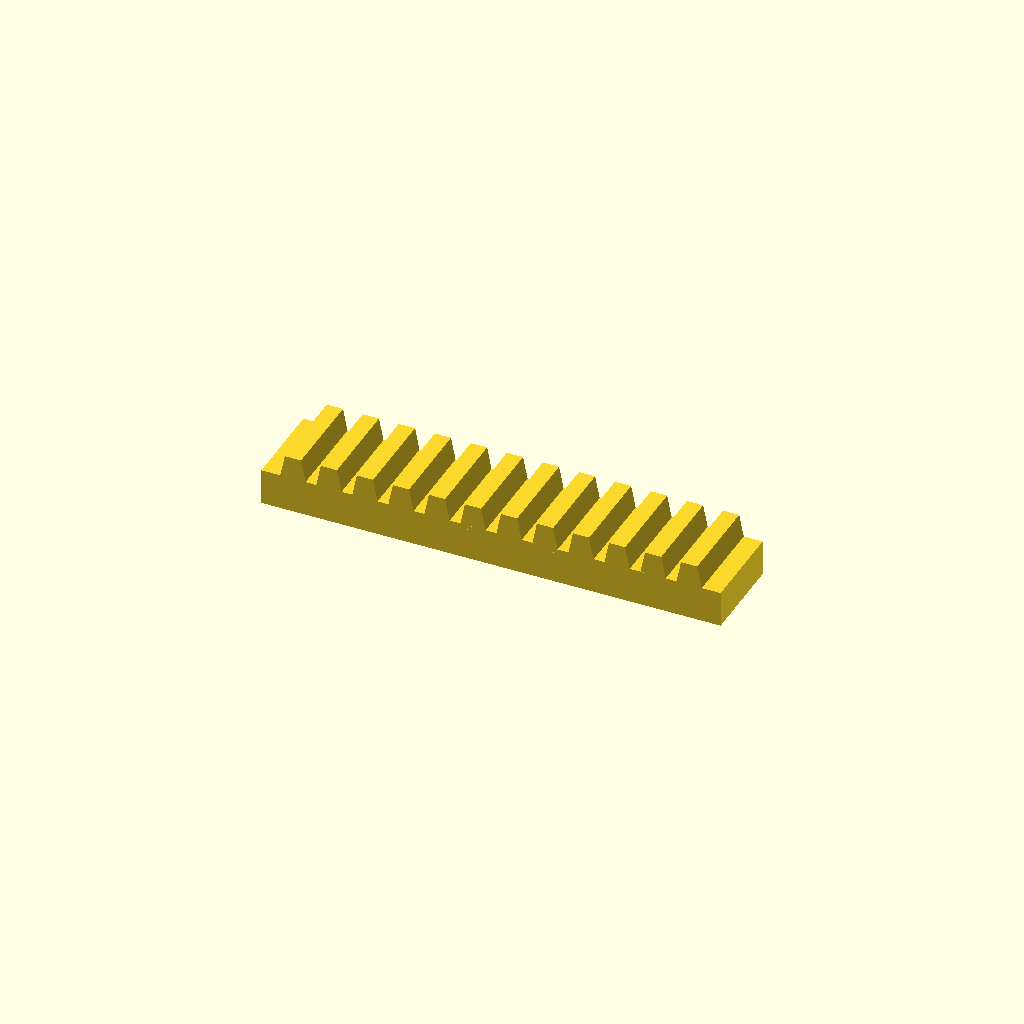
Cell 1 — every parameter at its default value.
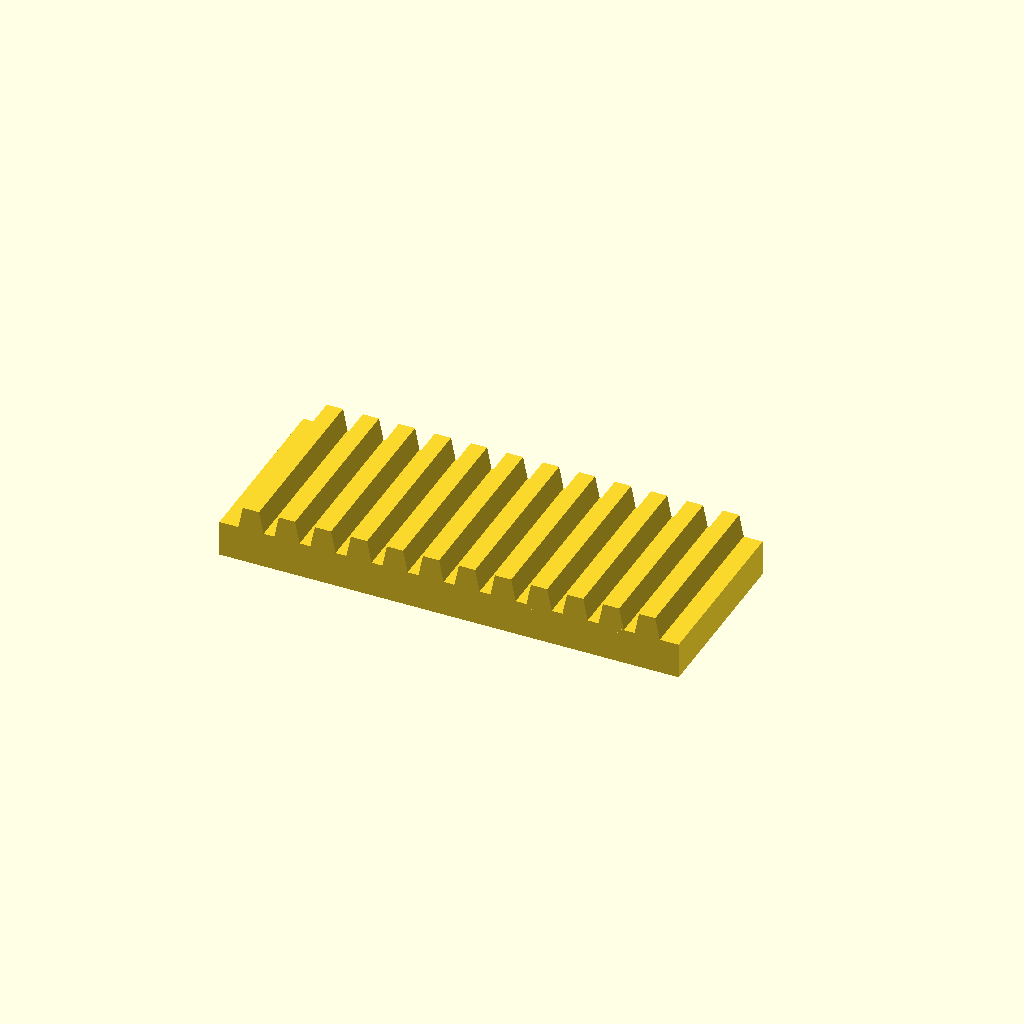
Cell 2: the same model with bar_w = 40.
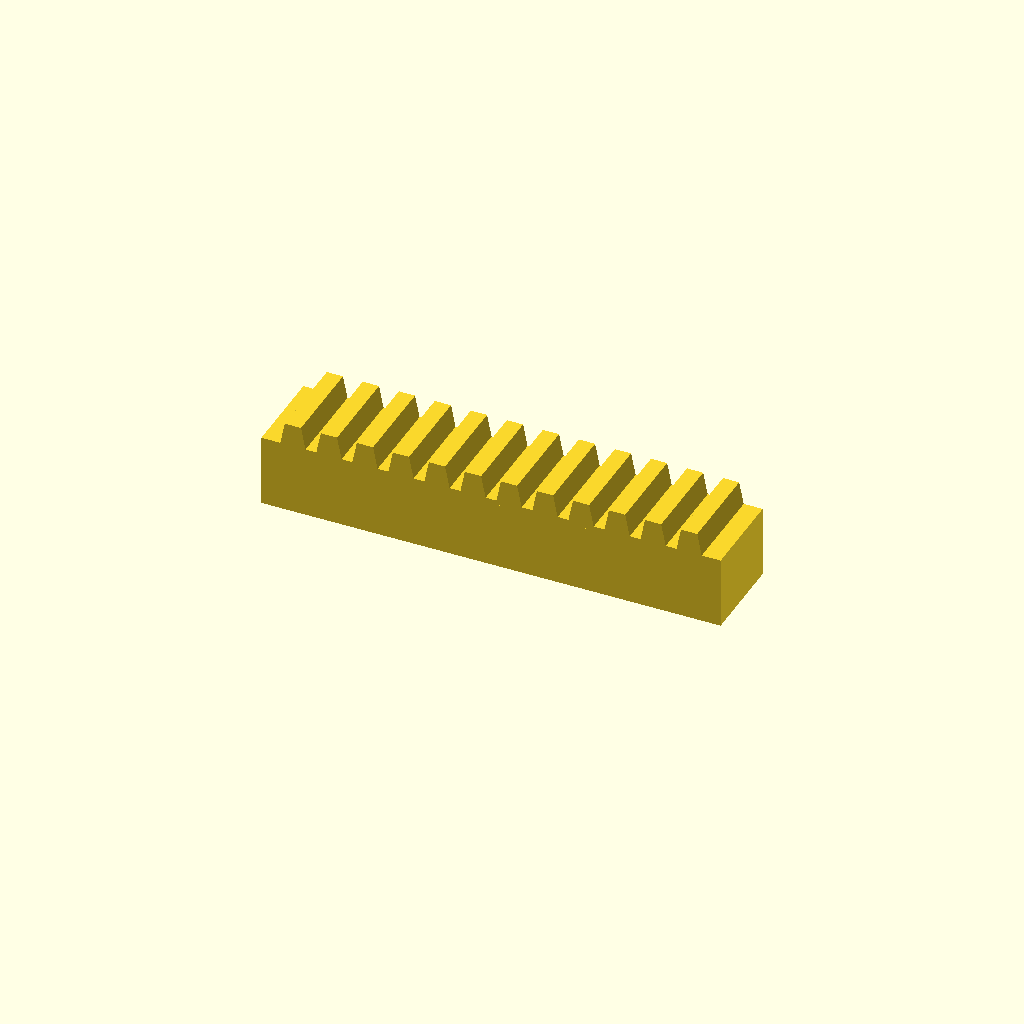
Cell 3: the same model with bar_h = 16.
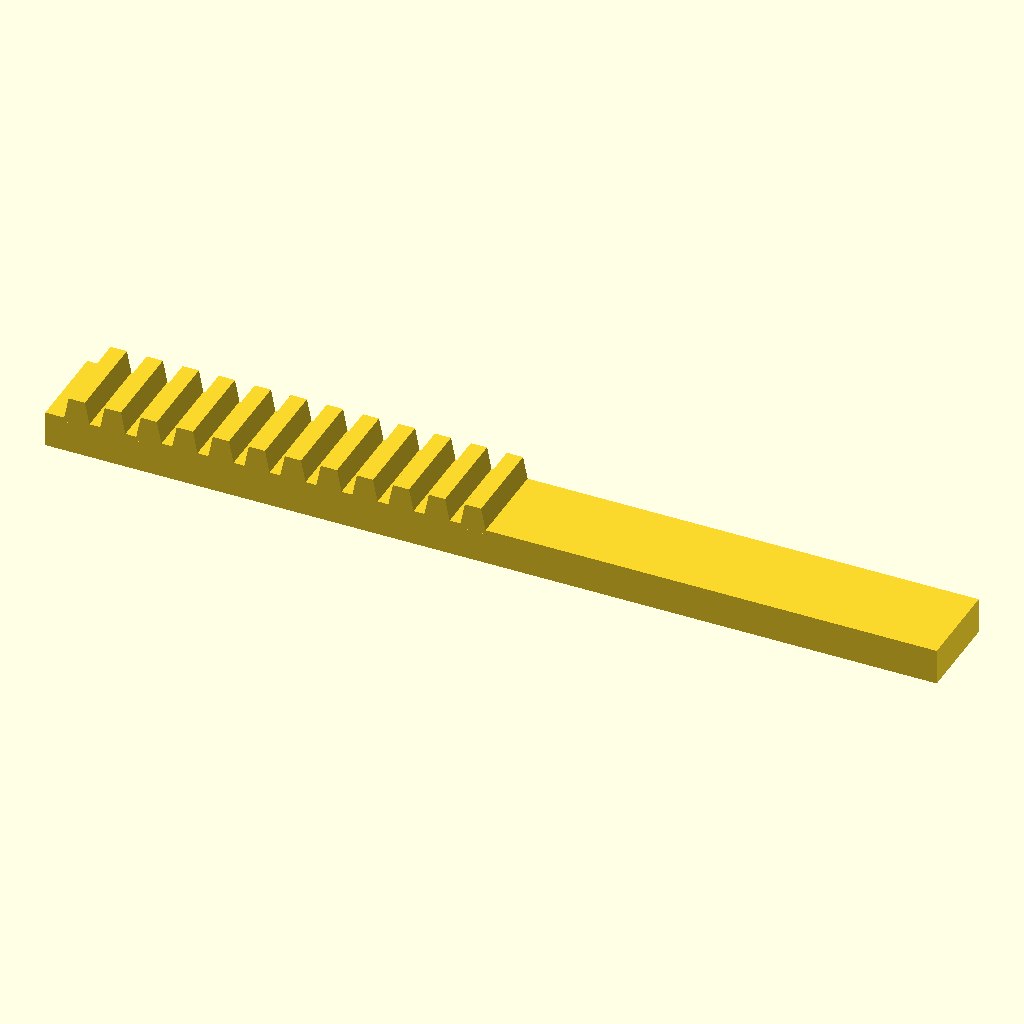
Cell 4: the same model with teeth = 24.
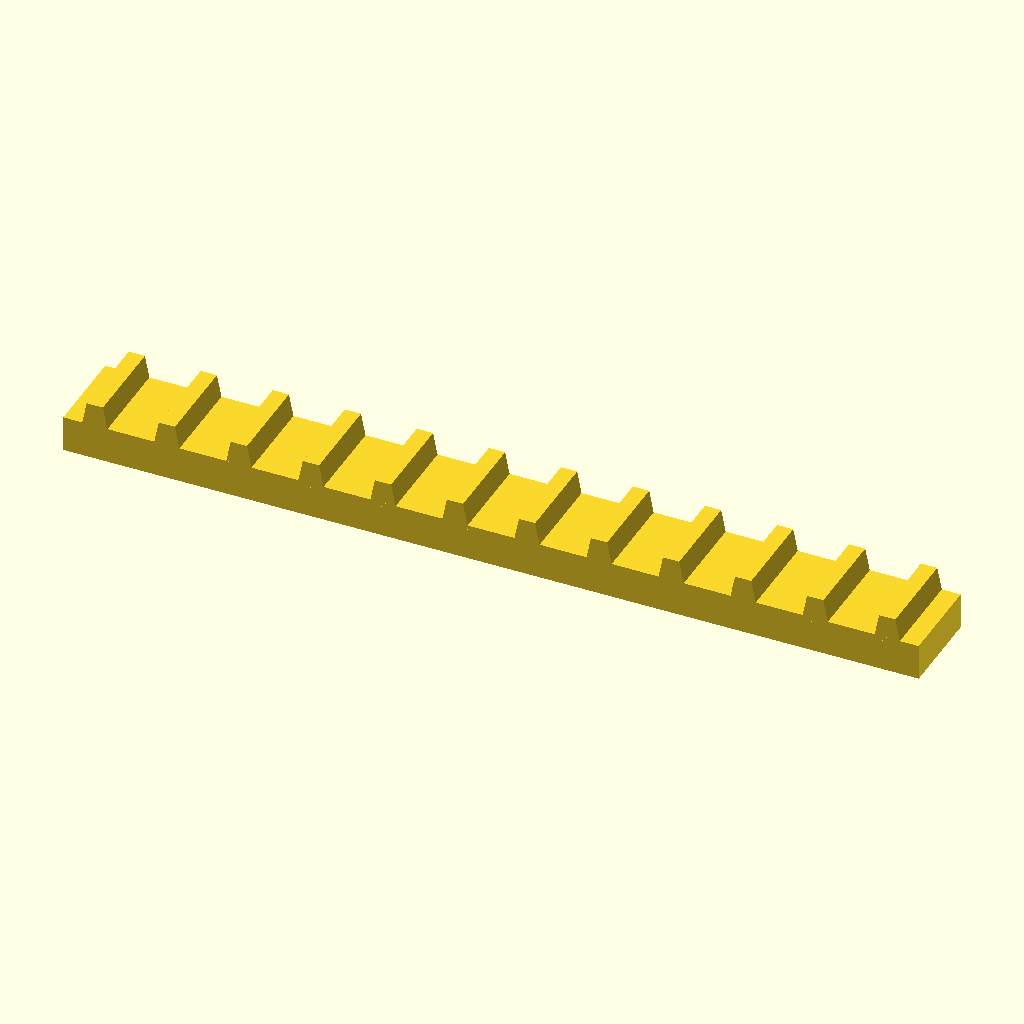
Cell 5: pitch = 16 (everything else at default).
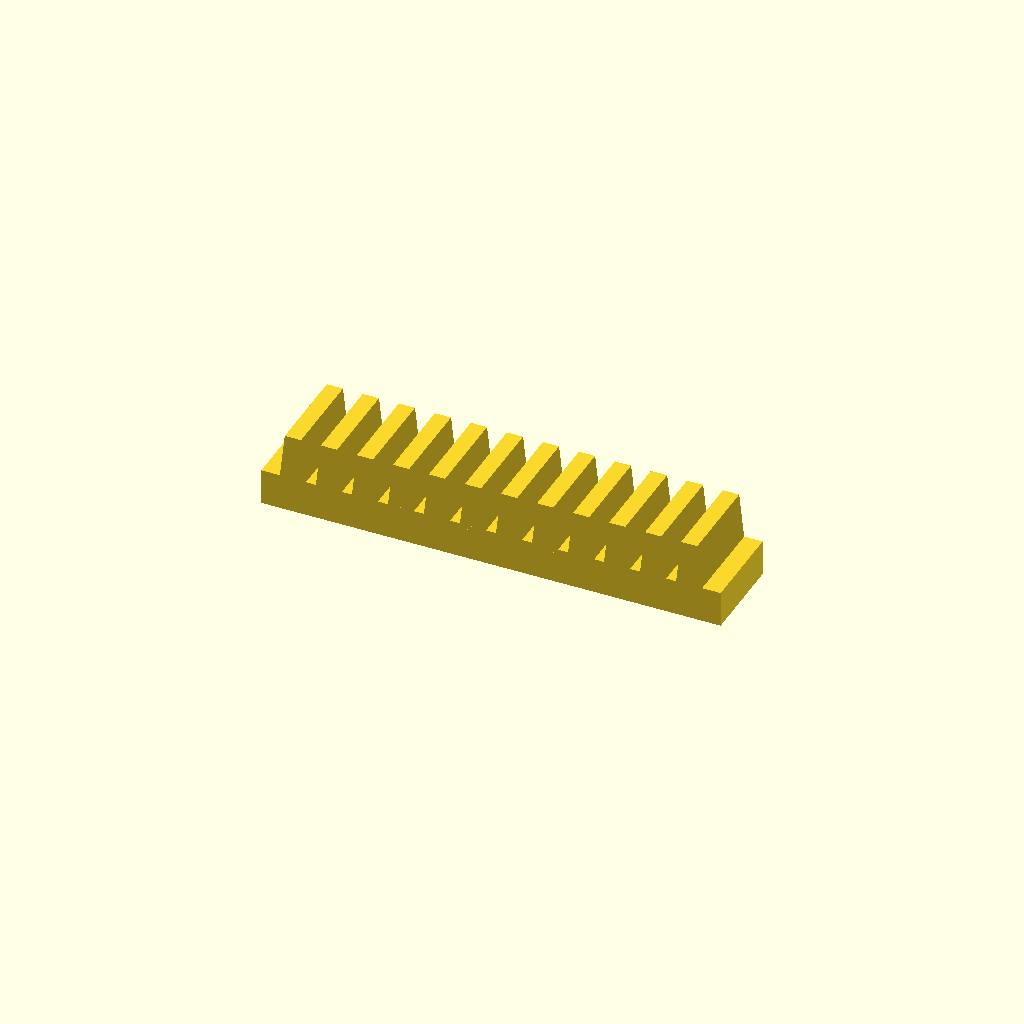
Cell 6: tooth_h = 10 (everything else at default).
All cells are drawn from one camera (rotation 55°, 0°, 25°, orthographic, colour scheme Cornfield), so only the parameter changes between them.
OpenSCAD source file optional_data/data/place1/rackbars/part_0015.scad:
$fn = 32;

// ----------------------------------------------------------------------
// Toothed rack, 12 teeth
// 8 mm pitch, 5 mm teeth
// ----------------------------------------------------------------------

// --- parameters (mm) ---
bar_w = 20;     // bar width (Y)
bar_h = 8;      // bar height (Z)
teeth = 12;     // number of teeth
pitch = 8;      // tooth pitch
tooth_h = 5;    // tooth height above the bar
root_w = 6;     // tooth width at the root
crest_w = 3.6;  // tooth width at the crest

// --- derived feature positions (mm) ---
span = (teeth - 1) * pitch;  // = 88   distance between the outer teeth
bar_l = span + root_w + 8;   // = 102   bar length: teeth plus 4 mm at each end
tooth_x = -span / 2;         // = -44   X of the first tooth
height = bar_h + tooth_h;    // = 13   overall height
feature_centers = [
  [tooth_x + 0 * pitch, -bar_w / 2],
  [tooth_x + 1 * pitch, -bar_w / 2],
  [tooth_x + 2 * pitch, -bar_w / 2],
  [tooth_x + 3 * pitch, -bar_w / 2],
  [tooth_x + 4 * pitch, -bar_w / 2],
  [tooth_x + 5 * pitch, -bar_w / 2],
  [tooth_x + 6 * pitch, -bar_w / 2],
  [tooth_x + 7 * pitch, -bar_w / 2],
  [tooth_x + 8 * pitch, -bar_w / 2],
  [tooth_x + 9 * pitch, -bar_w / 2],
  [tooth_x + 10 * pitch, -bar_w / 2],
  [tooth_x + 11 * pitch, -bar_w / 2]
];   // tooth centre line, drives the tooth loop

// bar with a rack of teeth, one extruded trapezoium per centre
module rack_tooth() {
  linear_extrude(height = bar_w)
    polygon(points = [
      [0, 0],
      [root_w, 0],
      [root_w / 2 + crest_w / 2, tooth_h + 1],
      [root_w / 2 - crest_w / 2, tooth_h + 1]
    ]);
}

union() {
  translate([-bar_l / 2, -bar_w, 0]) cube([bar_l, bar_w, bar_h]);
  for (centre = feature_centers)
    translate([centre[0] - root_w / 2, 0, bar_h - 1]) rotate([90, 0, 0]) rack_tooth();
}
Parameter table extracted from the source (name, type, default, range or options):
bar_w: number, default 20
bar_h: number, default 8
teeth: number, default 12
pitch: number, default 8
tooth_h: number, default 5
root_w: number, default 6
crest_w: number, default 3.6
